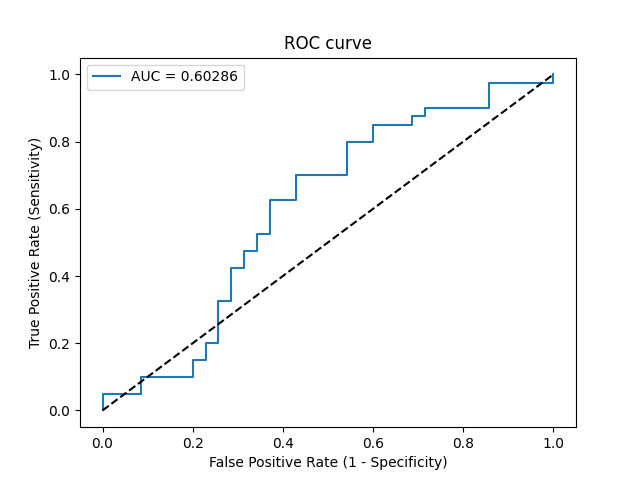

The file beside this chart, header and first rows:
Threshold, Sensitivity, Specificity, NPV, PPV
inf, 0.0, 1.0, 0.4667, 0
0.6873, 0.025, 1.0, 0.473, 1.0
0.6697, 0.05, 1.0, 0.4795, 1.0
0.6218, 0.05, 0.9143, 0.4571, 0.4
0.6043, 0.1, 0.9143, 0.4706, 0.5714
0.5764, 0.1, 0.8, 0.4375, 0.3636
0.5698, 0.15, 0.8, 0.4516, 0.4615
0.5673, 0.15, 0.7714, 0.4426, 0.4286
0.563, 0.2, 0.7714, 0.4576, 0.5
0.5603, 0.2, 0.7429, 0.4483, 0.4706
0.5323, 0.325, 0.7429, 0.4906, 0.5909
0.5318, 0.325, 0.7143, 0.4808, 0.5652
0.5174, 0.425, 0.7143, 0.5208, 0.6296
0.5167, 0.425, 0.6857, 0.5106, 0.6071
0.5102, 0.475, 0.6857, 0.5333, 0.6333
0.5078, 0.475, 0.6571, 0.5227, 0.6129
0.4999, 0.525, 0.6571, 0.5476, 0.6364
0.4984, 0.525, 0.6286, 0.5366, 0.6176
0.49, 0.625, 0.6286, 0.5946, 0.6579
0.4881, 0.625, 0.5714, 0.5714, 0.625
0.4846, 0.7, 0.5714, 0.625, 0.6512
0.4677, 0.7, 0.4571, 0.5714, 0.5957
0.4627, 0.8, 0.4571, 0.6667, 0.6275
0.4513, 0.8, 0.4, 0.6364, 0.6038
0.4441, 0.85, 0.4, 0.7, 0.6182
0.4283, 0.85, 0.3143, 0.6471, 0.5862
0.4237, 0.875, 0.3143, 0.6875, 0.5932
0.4231, 0.875, 0.2857, 0.6667, 0.5833
0.4188, 0.9, 0.2857, 0.7143, 0.5902
0.4013, 0.9, 0.1429, 0.5556, 0.5455
0.3903, 0.975, 0.1429, 0.8333, 0.5652
0.3118, 0.975, 0.0, 0.0, 0.527
0.2874, 1.0, 0.0, 0, 0.5333
